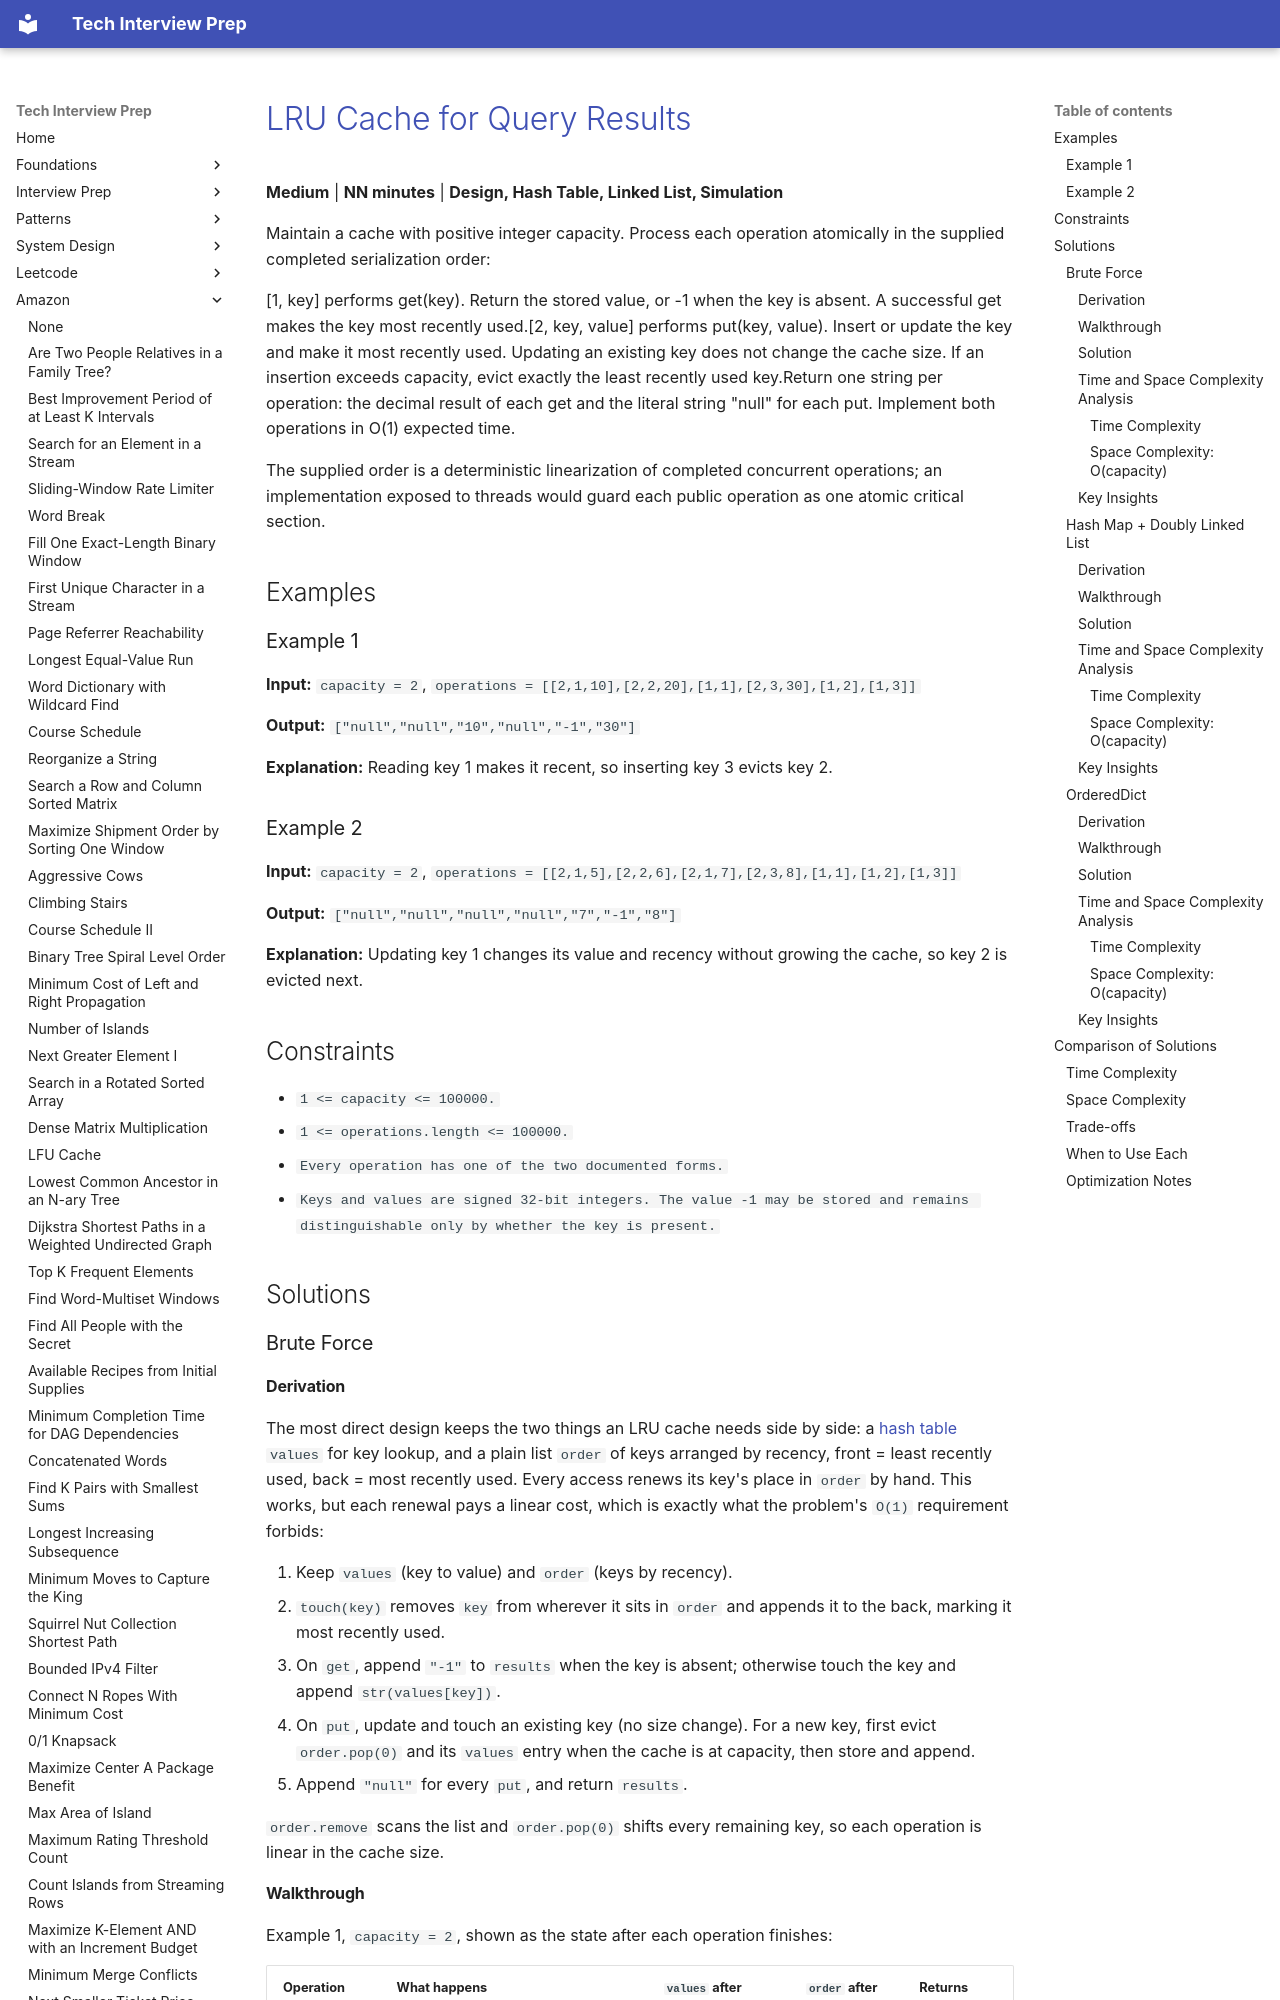

repository: ThoDHa/tech-interview-prep · page: amazon/amazon-lru-query-result-cache/index.html · generator: mkdocs

# [LRU Cache for Query Results](https://www.fastprep.io/problems/amazon-lru-query-result-cache)

**Medium** | **NN minutes** | **Design, Hash Table, Linked List, Simulation**

Maintain a cache with positive integer capacity. Process each operation atomically in the supplied completed serialization order:

[1, key] performs get(key). Return the stored value, or -1 when the key is absent. A successful get makes the key most recently used.[2, key, value] performs put(key, value). Insert or update the key and make it most recently used. Updating an existing key does not change the cache size. If an insertion exceeds capacity, evict exactly the least recently used key.Return one string per operation: the decimal result of each get and the literal string "null" for each put. Implement both operations in O(1) expected time.

The supplied order is a deterministic linearization of completed concurrent operations; an implementation exposed to threads would guard each public operation as one atomic critical section.

## Examples

### Example 1

**Input:** `capacity = 2`, `operations = [[2,1,10],[2,2,20],[1,1],[2,3,30],[1,2],[1,3]]`

**Output:** `["null","null","10","null","-1","30"]`

**Explanation:** Reading key 1 makes it recent, so inserting key 3 evicts key 2.

### Example 2

**Input:** `capacity = 2`, `operations = [[2,1,5],[2,2,6],[2,1,7],[2,3,8],[1,1],[1,2],[1,3]]`

**Output:** `["null","null","null","null","7","-1","8"]`

**Explanation:** Updating key 1 changes its value and recency without growing the cache, so key 2 is evicted next.

## Constraints

- `1 <= capacity <= 100000.`
- `1 <= operations.length <= 100000.`
- `Every operation has one of the two documented forms.`
- `Keys and values are signed 32-bit integers. The value -1 may be stored and remains distinguishable only by whether the key is present.`

## Solutions

### Brute Force
